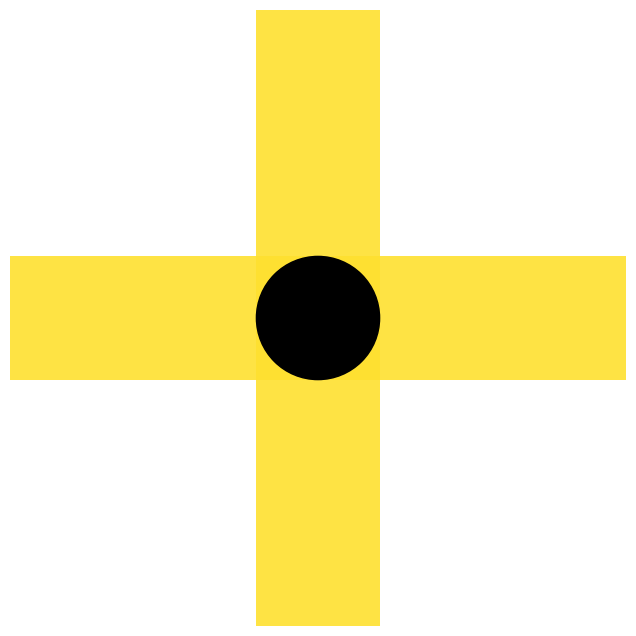

Python code for this plot:
import matplotlib.pyplot as plt
from matplotlib.patches import Rectangle

def plot_stabilizers(grid_size, stabilizer_type_to_plot):
    # Create a figure and axis
    fig, ax = plt.subplots(figsize=(8, 8))

    # Generate stabilizer positions (integer coordinates)
    stabilizer_positions = [(i, j) for i in range(grid_size) for j in range(grid_size)]

    # Generate data qubit positions (midpoints between stabilizers)
    data_horizontal = [(i + 0.5, j) for i in range(grid_size - 1) for j in range(grid_size)]
    data_vertical = [(i, j + 0.5) for i in range(grid_size) for j in range(grid_size - 1)]
    data_qubits = set(data_horizontal + data_vertical)

    # Define stabilizer types (checkerboard pattern: Z for even i+j, X for odd i+j)
    stabilizer_types = {}
    for i, j in stabilizer_positions:
        stabilizer_types[(i, j)] = 'X' if (i + j) % 2 == 0 else 'Z'

    # Plot colored "+"-shaped regions for stabilizers of the specified type
    for (i, j) in stabilizer_positions:
        stype = stabilizer_types[(i, j)]
        if stype == stabilizer_type_to_plot:
            color = '#4BB96F' if stype == 'Z' else '#FEE02F'
            alpha = 0.9  # Transparency for overlapping regions

            # Horizontal arm of the "+" (covers left/right data qubits)
            ax.add_patch(Rectangle(
                (i - 0.5, j - 0.1), 1.0, 0.2,  # Position (x, y), width, height
                facecolor=color, alpha=alpha, edgecolor=None, zorder=1
            ))

            # Vertical arm of the "+" (covers top/bottom data qubits)
            ax.add_patch(Rectangle(
                (i - 0.1, j - 0.5), 0.2, 1.0,  # Position (x, y), width, height
                facecolor=color, alpha=alpha, edgecolor=None, zorder=1
            ))

    # Plot data qubits (white circles)
    for (x, y) in data_qubits:
        ax.add_patch(plt.Circle((x, y), radius=0.1, color='white', ec='black', lw=2, zorder=2))

    # Plot stabilizers (black circles)
    for (i, j) in stabilizer_positions:
        if stabilizer_types[(i, j)] == stabilizer_type_to_plot:
            ax.add_patch(plt.Circle((i, j), radius=0.1, color='black', zorder=3))

    # Adjust axis limits and appearance
    ax.set_xlim(-0.5, grid_size - 0.5)
    ax.set_ylim(-0.5, grid_size - 0.5)

    ax.set_aspect('equal')
    plt.axis('off')

    plt.savefig(f"surface_code_plot_{stabilizer_type_to_plot}.png", dpi=300, bbox_inches="tight")
    plt.close()
    # plt.show()

# Example usage:
# plot_stabilizers(grid_size=1, stabilizer_type_to_plot='Z')  # For Z-stabilizers
plot_stabilizers(grid_size=1, stabilizer_type_to_plot='X')  # For X-stabilizers
